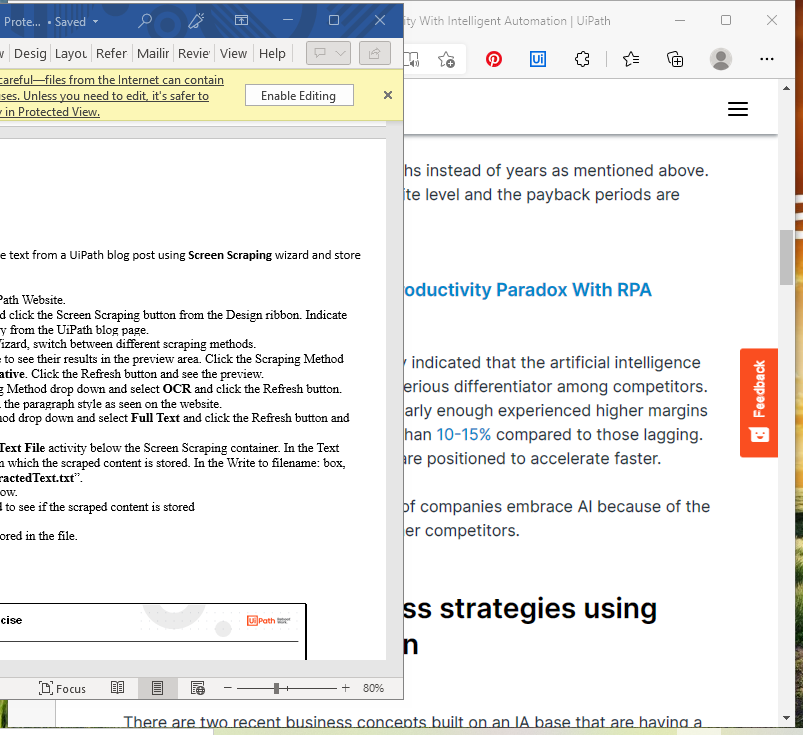
Task: RPA_Exercises
Workflow: M12_S21orPg17 Full_Text_Screen_Scraper

Step 1: Attach Browser 'HowToImpr Page' in window 'How To Improve Business Productivity With Intelligent Automation | UiPath' (msedge.exe)

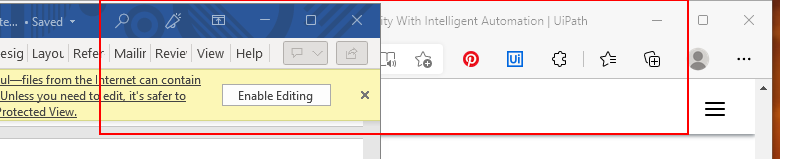
Step 2: get-text from the paragraph